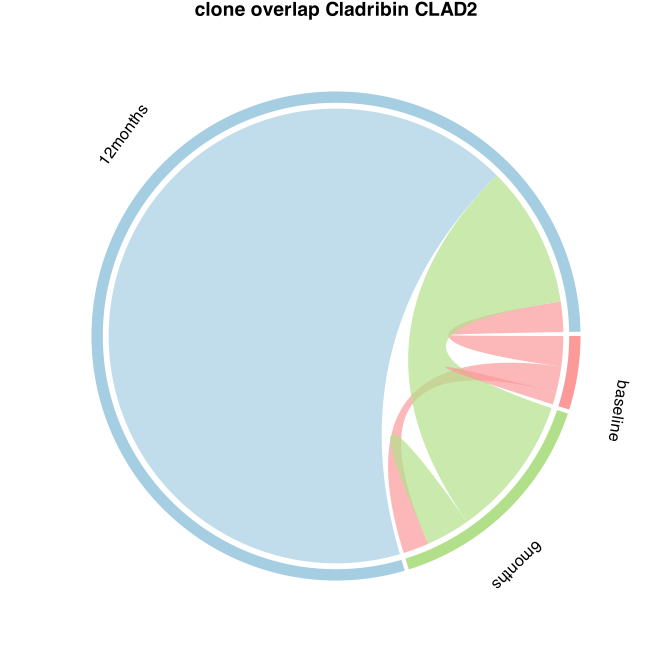

Source data for this figure (header and first rows):
from	to	value	patient
baseline	6months	5035	CLAD2
baseline	12months	5835	CLAD2
6months	12months	27469	CLAD2
12months	12months	182621	CLAD2
6months	6months	8491	CLAD2
baseline	baseline	2384	CLAD2
